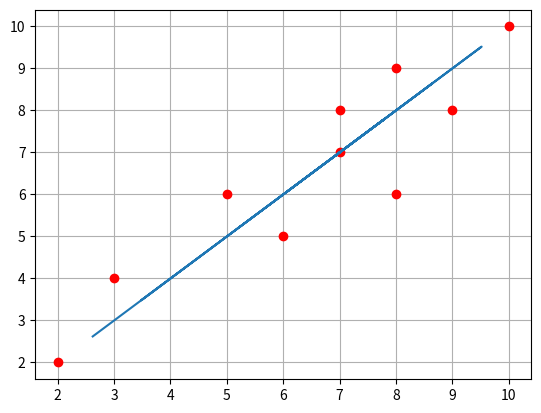

Source code (Python):
import numpy as np
import pandas as pd
import math
import matplotlib.pyplot as plt

df = pd.DataFrame({'Matematica':[5,8,7,10,6,7,9,3,8,2],'Estatistica':[6,9,8,10,5,7,8,4,6,2]})
x = df['Matematica']
y = df['Estatistica']

tam = len(df)
somaxy = (x*y).sum()
xy = x.sum() * y.sum()
somax2 = (x**2).sum()
soma2x = x.sum()*x.sum()
somay2 = (y**2).sum()
soma2y = y.sum()*y.sum()

r = (tam*somaxy - xy)/(math.sqrt( (tam*somax2 - soma2x)*(tam*somay2 - soma2y))) #Representa a qualidade dos dados/correlaçao ( reflexo com a realidade ), quanto mais proximo de 1 melhor
b1 = (tam*somaxy - xy) / (tam*somax2 - soma2x) 					# Inclinação da reta
b0 = (y.sum() - (b1*x.sum()))/tam 						# Interceptação da reta no eixo Y
df ['Regressao Linear'] = (b0+(b1*x)).round(2) 					#aplica a regressao nos casos da variavel dependente

rel = None
if r>0.9 and r<=1.0:
 rel='Otima'
elif r>0.8 and r<=0.9:
 rel='Boa'
elif r>0.7 and r<=0.8:
 rel='Razoavel'
elif r>0.6 and r<=0.7:
 rel='Mediocre'
elif r>0.5 and r<=0.6:
 rel='Pessima'
elif  r<=0.5:
 rel='Impropria'

print()
print('Resultados: B1= '+str(b1.round(2))+', B0= '+str(b0.round(2)))
print ('A correlacao entre os dados é '+rel+': '+str(r.round(4)))
print()
print(df.to_string(index=False))

plt.plot(df['Matematica'].values, df['Estatistica'].values,'ro')
plt.plot(df['Regressao Linear'].values,df['Regressao Linear'].values)
plt.grid(True)
plt.show()
